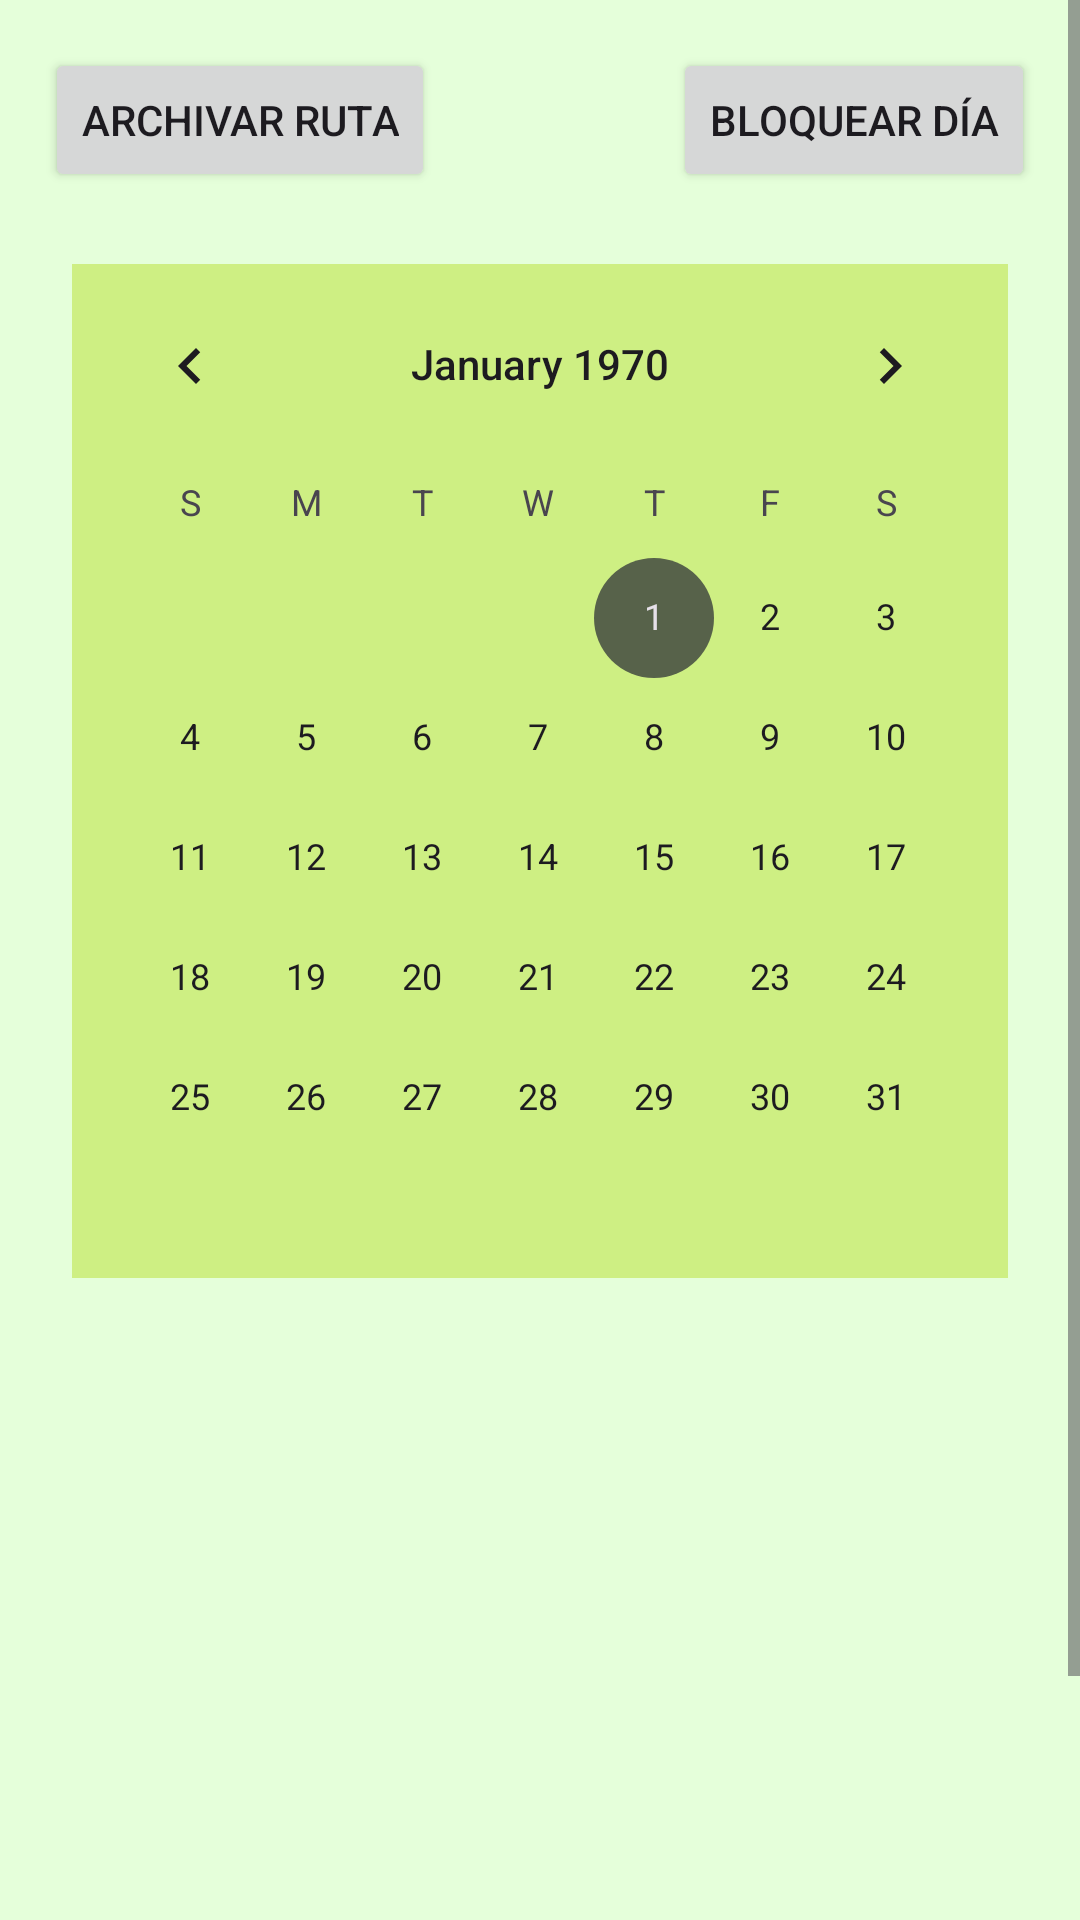

This screen was rendered from an Android layout file. Write that file and the resources it references.
<!-- AndroidManifest.xml: application theme Theme.ValleyTrailDAM -->
<!-- res/layout/fragment_admin_home.xml -->
<?xml version="1.0" encoding="utf-8"?>
<ScrollView xmlns:android="http://schemas.android.com/apk/res/android"
    xmlns:app="http://schemas.android.com/apk/res-auto"
    xmlns:tools="http://schemas.android.com/tools"
    android:layout_width="match_parent"
    android:layout_height="match_parent"
    android:layout_marginBottom="100dp"
    tools:context=".ui.view.adminview.AdminHomeFragment">

    <androidx.constraintlayout.widget.ConstraintLayout
        android:layout_width="match_parent"
        android:layout_height="wrap_content">




        <Button
            android:id="@+id/archiveBtn"
            app:layout_constraintStart_toStartOf="parent"
            android:layout_width="wrap_content"
            android:layout_height="wrap_content"
            android:layout_marginTop="16dp"
            android:layout_marginHorizontal="15dp"
            app:thumbTint="@color/seed"
            android:buttonTint="@color/white"
            android:text="@string/archivar_ruta"
            android:textAlignment="center"
            android:textSize="14sp"
            app:layout_constraintTop_toTopOf="parent" />


        <Button
            android:id="@+id/blockBtn"
            app:layout_constraintEnd_toEndOf="parent"
            android:layout_width="wrap_content"
            android:layout_height="wrap_content"
            android:layout_marginTop="16dp"
            android:layout_marginHorizontal="15dp"
            app:thumbTint="@color/seed"
            android:buttonTint="@color/white"
            android:text="@string/bloquear_dia"
            android:textAlignment="center"
            android:textSize="14sp"
            app:layout_constraintTop_toTopOf="parent"
 />


        <CalendarView

            android:id="@+id/calendarView"
            android:layout_width="match_parent"
            android:layout_height="wrap_content"
            android:layout_margin="24dp"
            android:background="@color/md_theme_dark_onTertiaryContainer"
            app:layout_constraintTop_toBottomOf="@id/blockBtn" />


        <LinearLayout
            android:layout_width="match_parent"
            android:layout_height="wrap_content"
            android:layout_marginHorizontal="40dp"
            android:orientation="vertical"
            app:layout_constraintTop_toBottomOf="@id/calendarView">


            <TextView
                android:id="@+id/tvDayStatus"
                android:layout_width="match_parent"
                android:padding="16dp"
                android:layout_height="wrap_content"
                android:layout_marginVertical="14dp"
                android:textAlignment="center"
                android:textColor="@color/black"
                android:textSize="14sp"
                tools:text="Estado" />

            <TextView
                android:id="@+id/tvDate"
                android:layout_width="match_parent"
                android:layout_height="wrap_content"
                android:textAlignment="center"
                android:textColor="@color/black"
                android:layout_marginBottom="14dp"
                android:textSize="14sp"
                tools:text="Fecha" />


            <TextView
                android:id="@+id/tvTime"
                android:layout_width="match_parent"
                android:layout_height="wrap_content"
                android:textAlignment="center"
                android:textColor="@color/black"
                android:layout_marginBottom="14dp"
                android:textSize="14sp"
                tools:text="Hora" />

            <TextView
                android:id="@+id/tvRouteName"
                android:layout_width="match_parent"
                android:layout_height="wrap_content"
                android:textAlignment="center"
                android:textColor="@color/black"
                android:layout_marginBottom="14dp"
                android:textSize="14sp"
                tools:text="Nombre" />


            <TextView
                android:id="@+id/tvParticipants"
                android:layout_width="match_parent"
                android:layout_height="wrap_content"
                android:textAlignment="center"
                android:textColor="@color/black"
                android:layout_marginBottom="14dp"
                android:textSize="14sp"
                tools:text="Participantes" />


            <Button
                android:id="@+id/btnDetails"
                android:layout_width="match_parent"
                android:layout_height="wrap_content"
                android:textAlignment="center"
                android:textColor="@color/black"
                android:textSize="14sp"
                android:text="@string/detalles"
                tools:text="Detalles" />


            <Button
                android:id="@+id/btnAddRoute"
                android:layout_width="match_parent"
                android:layout_height="wrap_content"
                android:textAlignment="center"
                android:textColor="@color/black"
                android:textSize="14sp"
                android:text="@string/a_adir_ruta"
                 />


        </LinearLayout>


    </androidx.constraintlayout.widget.ConstraintLayout>


</ScrollView>
<!-- resources referenced by this layout -->
<resources>
  <color name="black">#FF000000</color>
  <color name="md_theme_dark_onTertiaryContainer">#CEEF83</color>
  <color name="seed">#8ebb5f</color>
  <color name="white">#FFFFFFFF</color>
  <string name="a_adir_ruta">Añadir ruta</string>
  <string name="archivar_ruta">Archivar Ruta</string>
  <string name="bloquear_dia">Bloquear día</string>
  <string name="detalles">Detalles</string>
  <style name="Theme.ValleyTrailDAM" parent="Base.Theme.ValleyTrailDAM" />
  <color name="md_theme_light_primary">#85BD48</color>
  <color name="md_theme_light_onPrimary">#FFFFFF</color>
  <color name="md_theme_light_primaryContainer">#D3FFA3</color>
  <color name="md_theme_light_onPrimaryContainer">#0E2000</color>
  <color name="md_theme_light_secondary">#57624A</color>
  <color name="md_theme_light_onSecondary">#FFFFFF</color>
  <color name="md_theme_light_secondaryContainer">#DBE7C8</color>
  <color name="md_theme_light_onSecondaryContainer">#151E0B</color>
  <color name="md_theme_light_tertiary">#4D6705</color>
  <color name="md_theme_light_onTertiary">#FFFFFF</color>
  <color name="md_theme_light_tertiaryContainer">#CEEF83</color>
  <color name="md_theme_light_onTertiaryContainer">#151F00</color>
  <color name="md_theme_light_error">#FF0000</color>
  <color name="md_theme_light_errorContainer">#FFDAD6</color>
  <color name="md_theme_light_onError">#FFFFFF</color>
  <color name="md_theme_light_onErrorContainer">#410002</color>
  <color name="md_theme_light_onBackground">#1B1C18</color>
  <color name="md_theme_light_surface">#FDFCF5</color>
  <color name="md_theme_light_onSurface">#1B1C18</color>
  <color name="md_theme_light_surfaceVariant">#E1E4D5</color>
  <color name="md_theme_light_onSurfaceVariant">#44483D</color>
  <color name="md_theme_light_outline">#75796C</color>
  <color name="md_theme_light_inverseOnSurface">#F2F1EA</color>
  <color name="md_theme_light_inverseSurface">#30312C</color>
  <color name="md_theme_light_inversePrimary">#A6D475</color>
</resources>
